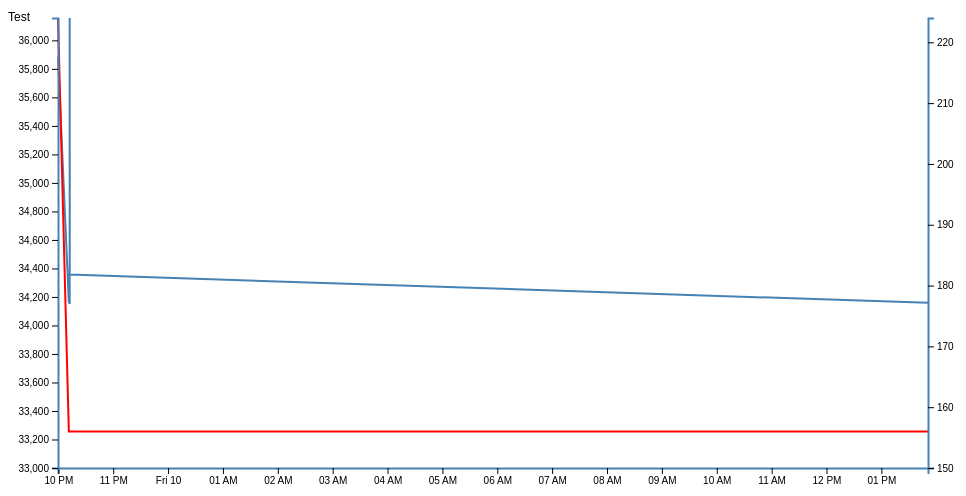
D3 v4 page, settled after 360 driven frames (6 s of simulated time); the page loaded 1 data file(s).


    // set the dimensions and margins of the graph
    var margin = { top: 20, right: 40, bottom: 30, left: 50 },
      width = 960 - margin.left - margin.right,
      height = 500 - margin.top - margin.bottom;

    // parse the time / time
    var parseTime = d3.timeParse("%Y-%m-%dT%H:%M:%S.%L");

    // set the ranges
    var x = d3.scaleTime().range([0, width]);
    var y0 = d3.scaleLinear().range([height, 0]);
    var y1 = d3.scaleLinear().range([height, 0]);

    // define the 1st line
    var valueline = d3
      .line()
      .x(function (d) {
        return x(d.time);
      })
      .y(function (d) {
        return y0(d.price);
      });

    // define the 2nd line
    var valueline2 = d3
      .line()
      .x(function (d) {
        return x(d.time);
      })
      .y(function (d) {
        return y1(d.quantity);
      });

    // append the svg obgect to the body of the page
    // appends a 'group' element to 'svg'
    // moves the 'group' element to the top left margin
    var svg = d3
      .select("body")
      .append("svg")
      .attr("width", width + margin.left + margin.right)
      .attr("height", height + margin.top + margin.bottom)
      .append("g")
      .attr("transform", "translate(" + margin.left + "," + margin.top + ")");

    // Get the data
    d3.json("data.json", function (error, data) {
      if (error) throw error;

      // format the data
      data.forEach(function (d) {
        d.time = parseTime(d.time);
        d.price = +d.price;
        d.quantity = +d.quantity;
      });

      // Scale the range of the data
      x.domain(
        d3.extent(data, function (d) {
          return d.time;
        })
      );
      y0.domain([
        33000,
        d3.max(data, function (d) {
          return Math.max(d.price);
        }),
      ]);
      y1.domain([
        150,
        d3.max(data, function (d) {
          return Math.max(d.quantity);
        }),
      ]);

      // Add the valueline path.
      svg
        .append("path")
        .data([data])
        .attr("class", "line")
        .attr("d", valueline);

      // Add the valueline2 path.
      svg
        .append("path")
        .data([data])
        .attr("class", "line")
        .style("stroke", "red")
        .attr("d", valueline2);

      // Add the X Axis
      svg
        .append("g")
        .attr("transform", "translate(0," + height + ")")
        .call(d3.axisBottom(x));

      // Add the Y0 Axis
      svg.append("g").attr("class", "axisSteelBlue").call(d3.axisLeft(y0));

      // Add the Y1 Axis
      svg
        .append("g")
        .attr("class", "axisRed")
        .attr("transform", "translate( " + width + ", 0 )")
        .call(d3.axisRight(y1));
    });
  

### data: data.json
[
 {
  "time": "2020-04-09T21:59:37.640",
  "price": 35887.0,
  "quantity": 224.0
 },
 {
  "time": "2020-04-09T22:11:28.458",
  "price": 34167.0,
  "quantity": 156.0
 },
 {
  "time": "2020-04-09T22:12:23.966",
  "price": 34151.0,
  "quantity": 156.0
 },
 {
  "time": "2020-04-09T22:12:24.293",
  "price": 36157.0,
  "quantity": 156.0
 },
 {
  "time": "2020-04-09T22:12:28.950",
  "price": 34357.0,
  "quantity": 156.0
 },
 {
  "time": "2020-04-10T13:50:59.881",
  "price": 34159.0,
  "quantity": 156.0
 }
]